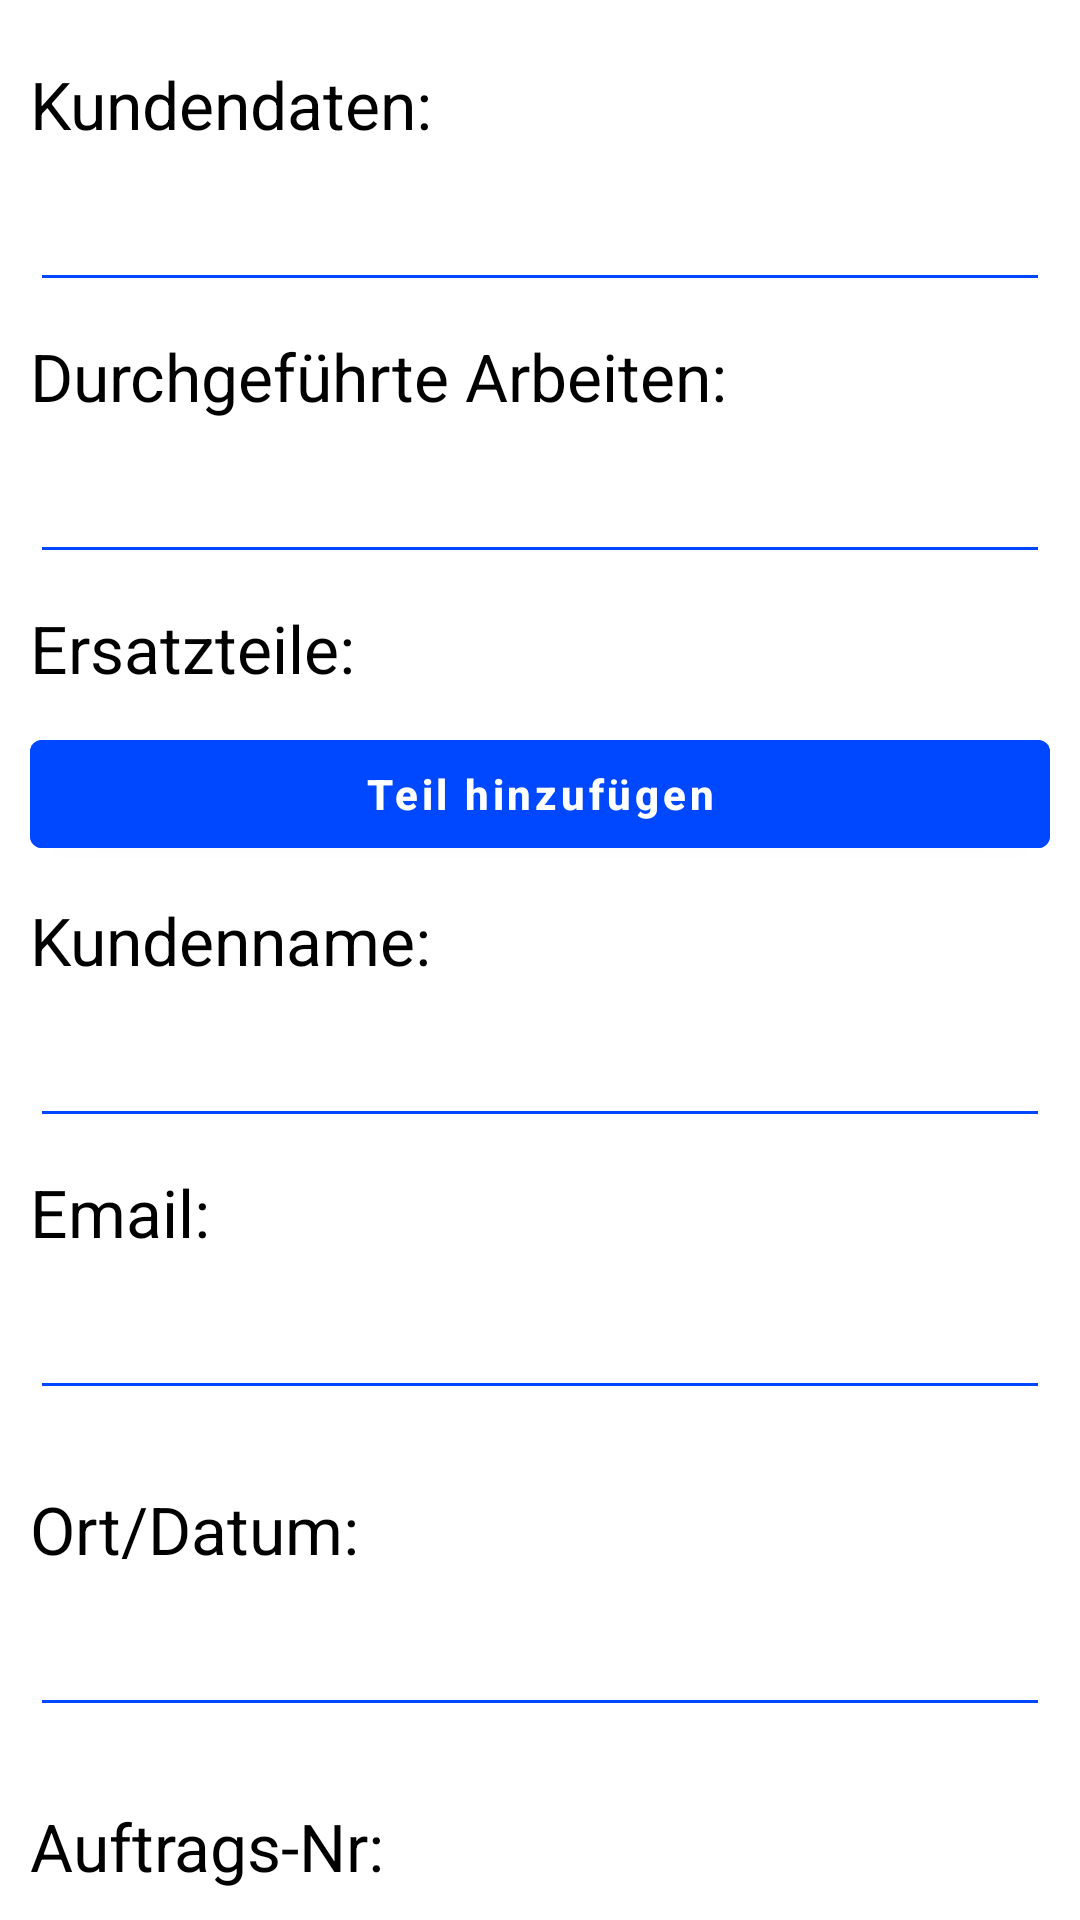

Here is an Android app screen rendered from its layout file. Give the layout XML and the strings, colors and styles it references.
<!-- AndroidManifest.xml: application theme Theme.Timer -->
<!-- res/layout/content_scrolling.xml -->
<?xml version="1.0" encoding="utf-8"?>
<androidx.core.widget.NestedScrollView xmlns:android="http://schemas.android.com/apk/res/android"
    xmlns:app="http://schemas.android.com/apk/res-auto"
    xmlns:tools="http://schemas.android.com/tools"
    android:layout_width="match_parent"
    android:layout_height="match_parent"
    app:layout_behavior="@string/appbar_scrolling_view_behavior"
    tools:context=".Activities.BlankActivity"
    tools:showIn="@layout/activity_blank_acrivity">

    <LinearLayout
        android:layout_width="match_parent"
        android:layout_height="wrap_content"
        android:orientation="vertical"
        android:padding="10dp">

        <TextView
            android:layout_width="wrap_content"
            android:layout_height="wrap_content"
            android:layout_marginTop="10dp"
            android:text="Kundendaten:"
            android:textColor="@color/black"
            android:textSize="22dp" />

        <EditText
            android:id="@+id/clientData"
            android:layout_width="match_parent"
            android:layout_height="wrap_content"
            android:textColor="@color/black"
            android:backgroundTint="@color/teal_700"
            android:layout_marginTop="10dp"
            android:textSize="18dp" />

        <TextView
            android:layout_width="wrap_content"
            android:layout_height="wrap_content"
            android:layout_marginTop="10dp"
            android:text="Durchgeführte Arbeiten:"
            android:textColor="@color/black"
            android:textSize="22dp" />

        <EditText
            android:id="@+id/workMade"
            android:layout_width="match_parent"
            android:layout_height="wrap_content"
            android:textColor="@color/black"
            android:backgroundTint="@color/teal_700"
            android:layout_marginTop="10dp"
            android:textSize="18dp" />

        <TextView
            android:layout_width="match_parent"
            android:layout_height="wrap_content"
            android:layout_marginTop="10dp"

            android:text="Ersatzteile:"
            android:textColor="@color/black"
            android:textSize="22dp" />

        <LinearLayout
            android:id="@+id/box"
            android:layout_width="match_parent"
            android:layout_height="wrap_content"
            android:orientation="vertical">

            <Button
                android:id="@+id/addPart"
                android:layout_width="match_parent"
                android:layout_height="wrap_content"
                android:layout_marginTop="10dp"
                android:backgroundTint="@color/teal_700"
                android:onClick="onClick"
                android:text="Teil hinzufügen"
                android:textAllCaps="false"
                android:textColor="@color/white"
                android:textStyle="bold" />
        </LinearLayout>

        <TextView
            android:layout_width="wrap_content"
            android:layout_height="wrap_content"
            android:layout_marginTop="10dp"
            android:text="Kundenname:"
            android:textColor="@color/black"
            android:textSize="22dp" />

        <EditText
            android:id="@+id/clientName"
            android:layout_width="match_parent"
            android:layout_height="match_parent"
            android:textColor="@color/black"
            android:backgroundTint="@color/teal_700"
            android:layout_marginTop="10dp"
            android:textSize="18dp" />

        <TextView
            android:layout_width="wrap_content"
            android:layout_height="wrap_content"
            android:layout_marginTop="10dp"
            android:text="Email:"

            android:textColor="@color/black"
            android:textSize="22sp" />

        <EditText
            android:id="@+id/clientEmail"
            android:layout_width="match_parent"
            android:layout_height="match_parent"
            android:textColor="@color/black"
            android:backgroundTint="@color/teal_700"
            android:layout_marginTop="10dp"
            android:layout_marginBottom="15dp"
            android:textSize="18sp" />

        <TextView
            android:layout_width="wrap_content"
            android:layout_height="wrap_content"
            android:layout_marginTop="10dp"
            android:text="Ort/Datum:"
            android:textColor="@color/black"
            android:textSize="22sp" />

        <EditText
            android:id="@+id/timePlace"
            android:layout_width="match_parent"
            android:layout_height="match_parent"
            android:layout_marginTop="10dp"
            android:textColor="@color/black"
            android:backgroundTint="@color/teal_700"
            android:layout_marginBottom="15dp"
            android:textSize="18sp" />

        <TextView
            android:layout_width="wrap_content"
            android:layout_height="wrap_content"
            android:layout_marginTop="10dp"
            android:text="Auftrags-Nr:"
            android:textColor="@color/black"
            android:textSize="22sp" />

        <EditText
            android:id="@+id/orderNum"
            android:layout_width="match_parent"
            android:layout_height="match_parent"
            android:textColor="@color/black"
            android:backgroundTint="@color/teal_700"
            android:layout_marginTop="10dp"
            android:layout_marginBottom="15dp"
            android:textSize="18sp" />

        <LinearLayout
            android:layout_width="match_parent"
            android:layout_height="wrap_content"
            android:orientation="horizontal">

            <TextView
                android:layout_width="wrap_content"
                android:layout_height="wrap_content"
                android:text="Abgeschlossen:"
                android:backgroundTint="@color/teal_700"
                android:textColor="@color/black"
                android:textSize="22sp" />

            <Switch
                android:id="@+id/yesNo"
                android:layout_width="wrap_content"
                android:layout_height="wrap_content"
                android:backgroundTint="@color/teal_700"
                android:layout_marginStart="20dp" />
        </LinearLayout>

        <RelativeLayout
            android:layout_width="match_parent"
            android:layout_height="350dp" />
    </LinearLayout>

</androidx.core.widget.NestedScrollView>
<!-- res/layout/activity_blank_acrivity.xml (included above) -->
<?xml version="1.0" encoding="utf-8"?>
<androidx.coordinatorlayout.widget.CoordinatorLayout xmlns:android="http://schemas.android.com/apk/res/android"
    xmlns:app="http://schemas.android.com/apk/res-auto"
    xmlns:tools="http://schemas.android.com/tools"
    android:layout_width="match_parent"
    android:layout_height="match_parent"
    android:fitsSystemWindows="true"
    android:background="@color/lightGrey"
    tools:context=".Activities.BlankActivity">

    <com.google.android.material.appbar.AppBarLayout
        android:id="@+id/app_bar"
        android:layout_width="match_parent"
        android:layout_height="@dimen/app_bar_height"
        android:fitsSystemWindows="true"
        android:theme="@style/Theme.Timer.AppBarOverlay">

        <com.google.android.material.appbar.CollapsingToolbarLayout
            android:id="@+id/toolbar_layout"
            android:layout_width="match_parent"
            android:layout_height="match_parent"
            android:fitsSystemWindows="true"
            app:contentScrim="?attr/colorPrimary"
            android:background="@color/mediumGrey"
            app:layout_scrollFlags="scroll|exitUntilCollapsed"
            app:toolbarId="@+id/toolbar">

            <androidx.appcompat.widget.Toolbar
                android:id="@+id/toolbar"
                android:layout_width="match_parent"
                android:layout_height="?attr/actionBarSize"
                app:layout_collapseMode="pin"
                android:background="@color/mediumGrey"
                app:popupTheme="@style/Theme.Timer.PopupOverlay" />

        </com.google.android.material.appbar.CollapsingToolbarLayout>
    </com.google.android.material.appbar.AppBarLayout>

    <include layout="@layout/content_scrolling" />

    <com.google.android.material.floatingactionbutton.FloatingActionButton
        android:id="@+id/fab"
        android:layout_width="wrap_content"
        android:layout_height="wrap_content"
        android:layout_margin="@dimen/fab_margin"
        app:layout_anchor="@id/app_bar"
        app:layout_anchorGravity="bottom|end"
        android:backgroundTint="@color/teal_700"
        android:src="@drawable/ic_baseline_mail_24" />

</androidx.coordinatorlayout.widget.CoordinatorLayout>
<!-- resources referenced by this layout -->
<resources>
  <color name="black">#FF000000</color>
  <color name="lightGrey">#E1E1E1</color>
  <color name="mediumGrey">#B1B1B1</color>
  <color name="teal_700">#0048FF</color>
  <color name="white">#FFFFFFFF</color>
  <!-- drawable ic_baseline_mail_24 (drawable) -->
  <vector xmlns:android="http://schemas.android.com/apk/res/android"
      android:width="25dp"
      android:height="23dp"
      android:tint="#FFFFFF"
      android:viewportWidth="24"
      android:viewportHeight="24">
      <path
          android:fillColor="@android:color/white"
          android:pathData="M20,4L4,4c-1.1,0 -1.99,0.9 -1.99,2L2,18c0,1.1 0.9,2 2,2h16c1.1,0 2,-0.9 2,-2L22,6c0,-1.1 -0.9,-2 -2,-2zM20,8l-8,5 -8,-5L4,6l8,5 8,-5v2z" />
  </vector>
  <style name="Theme.Timer.AppBarOverlay" parent="ThemeOverlay.AppCompat.Dark.ActionBar">
  
      </style>
  <style name="Theme.Timer.PopupOverlay" parent="ThemeOverlay.AppCompat.Light">
      </style>
  <style name="Theme.Timer" parent="Theme.MaterialComponents.DayNight.DarkActionBar">
          
          <item name="colorPrimary">@color/purple_200</item>
          <item name="colorPrimaryVariant">@color/purple_700</item>
          <item name="colorOnPrimary">@color/black</item>
          
          <item name="colorSecondary">@color/teal_200</item>
          <item name="colorSecondaryVariant">@color/teal_200</item>
          <item name="colorOnSecondary">@color/white</item>
          
          <item name="android:statusBarColor" tools:targetApi="l">?attr/colorPrimaryVariant</item>
          
      </style>
  <color name="purple_200">#0F0F0F</color>
  <color name="purple_700">#050505</color>
  <color name="teal_200">#007BFF</color>
</resources>
